Run: headless pygame with SDL's dummy video driver; simulated clock (each Clock.tick advances the game by its frame time, no real sleeping); random seed 0; keys injected as events and as key.get_pressed() state; no mouse input.
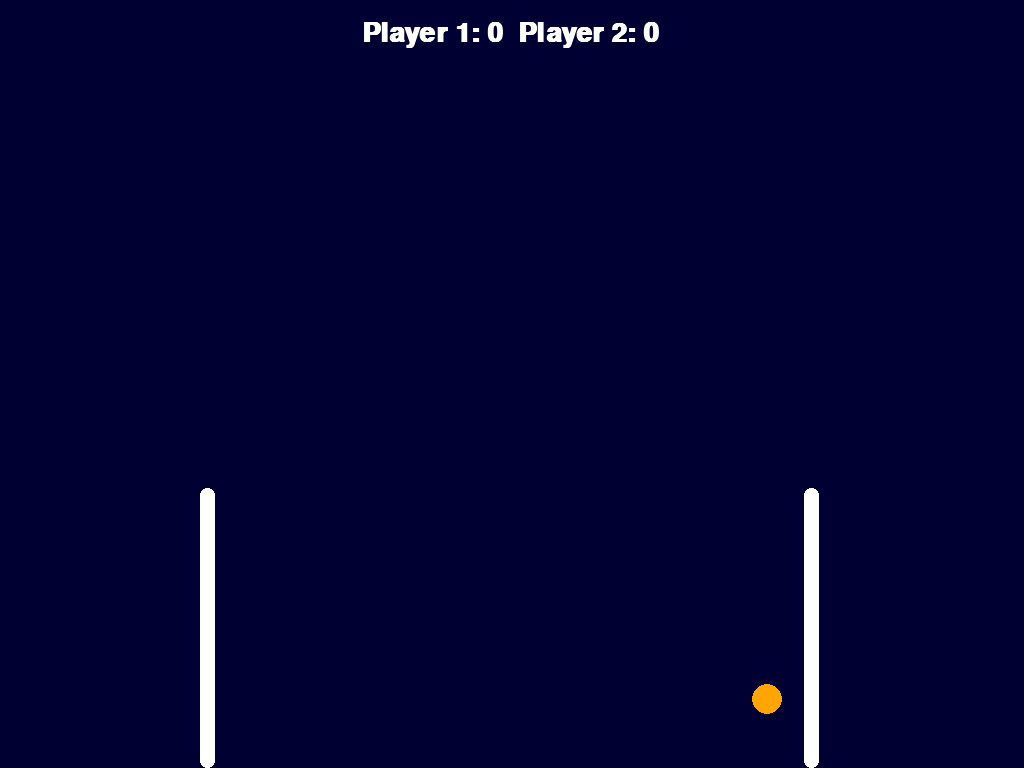
Frame 1 of 4 · flips 1–60 · no input
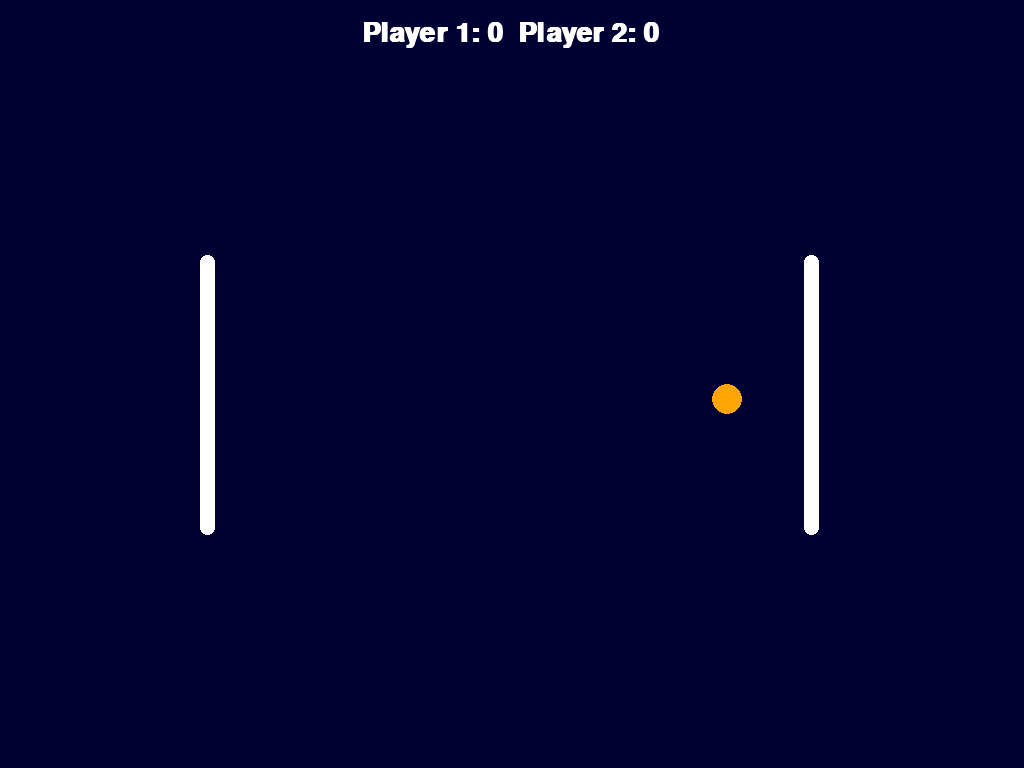
Frame 2 of 4 · flips 61–180 · tapped SPACE, RETURN · held RIGHT (→), D
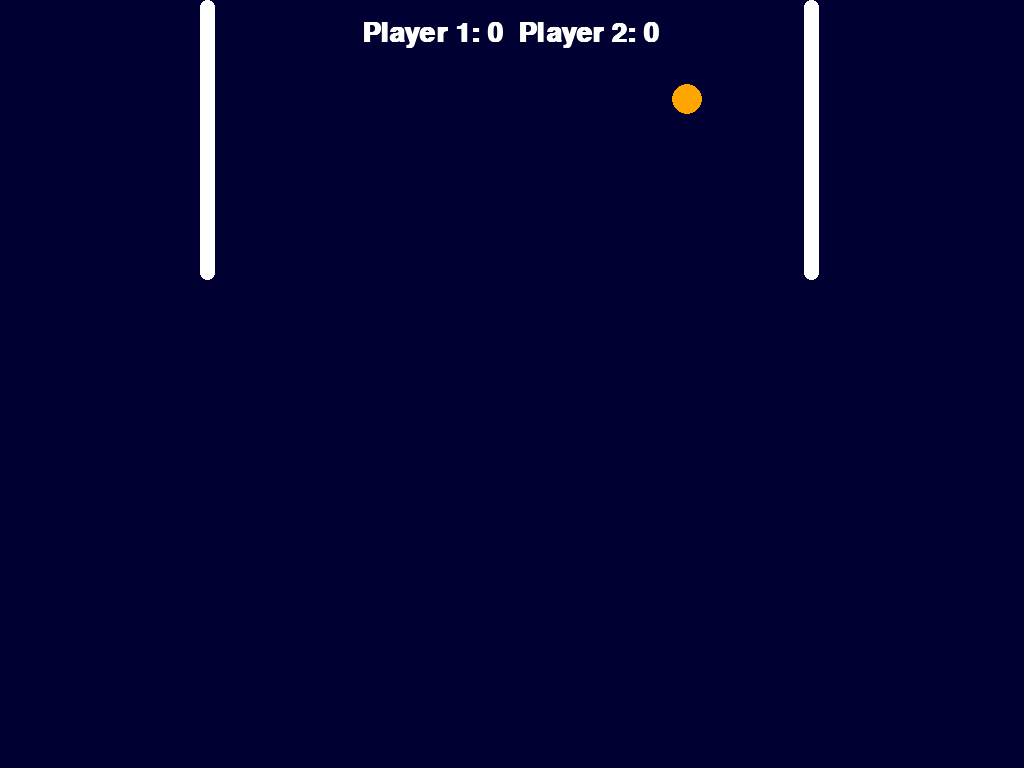
Frame 3 of 4 · flips 181–300 · held DOWN (↓), S
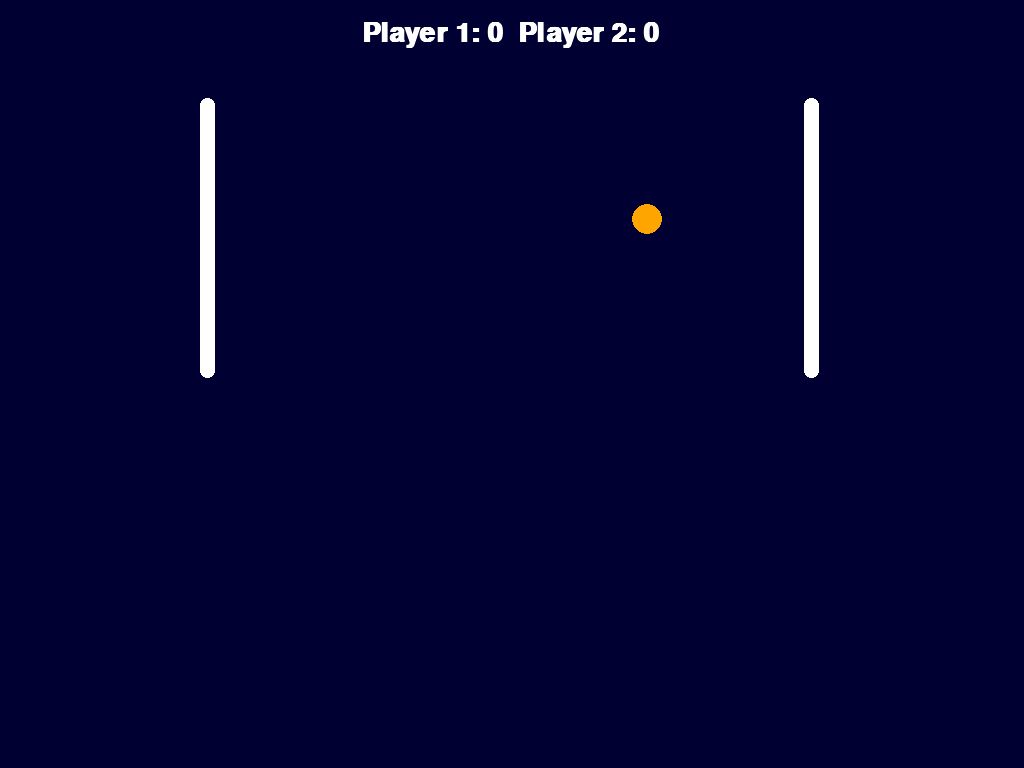
Frame 4 of 4 · flips 301–420 · held LEFT (←), A, UP (↑), W

The pygame program that drew these frames:

import pygame
import random

pygame.init()

# Configuração da tela
screen = pygame.display.set_mode((0, 0), pygame.FULLSCREEN)
screen_width, screen_height = screen.get_size()
clock = pygame.time.Clock()

# Velocidade da raquete
velocidade_raquete = 15

# Posições iniciais
x = 200
y = screen_height // 2 - 140
player1 = (x, y)

a = screen_width - 220
b = screen_height // 2 - 140
player2 = (a, b)

# Configurações da bola
bola_x = screen_width // 2
bola_y = screen_height // 2
bola_radius = 10
bola_dx = random.choice([-1, 1]) * 5
bola_dy = random.choice([-1, 1]) * 5
bola_acelerou = False

altura_ret = 280
pontos_player1 = 0
pontos_player2 = 0

# Cores
cor_fundo = (0, 0, 50)
cor_raquete = (255, 255, 255)
cor_bola = (255, 165, 0)
cor_texto = (255, 255, 255)

def reiniciar_bola():
    global bola_x, bola_y, bola_dx, bola_dy, bola_acelerou
    bola_x = screen_width // 2
    bola_y = screen_height // 2
    bola_dx = random.choice([-1, 1]) * 5
    bola_dy = random.choice([-1, 1]) * 5
    bola_acelerou = False

def desenhar_rastro(bola_x, bola_y):
    if abs(bola_dx) > 7 or abs(bola_dy) > 7:
        rastro_alpha = 50
        cor_rastro = (255, 165, 0, rastro_alpha)
        pygame.draw.circle(screen, cor_rastro, (bola_x, bola_y), int(bola_radius * 1.5))

while True:
    for event in pygame.event.get():
        if event.type == pygame.QUIT:
            pygame.quit()
            raise SystemExit
        if event.type == pygame.KEYDOWN and event.key == pygame.K_ESCAPE:
            pygame.quit()
            raise SystemExit

    # === Movimento automático da IA (segue a bola com limite de velocidade) ===
    if y + altura_ret // 2 < bola_y:
        y += velocidade_raquete
    elif y + altura_ret // 2 > bola_y:
        y -= velocidade_raquete

    if b + altura_ret // 2 < bola_y:
        b += velocidade_raquete
    elif b + altura_ret // 2 > bola_y:
        b -= velocidade_raquete

    # Limita posição das raquetes
    y = max(0, min(y, screen_height - altura_ret))
    b = max(0, min(b, screen_height - altura_ret))

    # Movimento da bola
    bola_x += bola_dx
    bola_y += bola_dy

    # Colisão com teto e chão
    if bola_y - bola_radius <= 0 or bola_y + bola_radius >= screen_height:
        bola_dy = -bola_dy

    # Colisão com raquetes
    if x < bola_x - bola_radius < x + 15 and y < bola_y < y + altura_ret:
        bola_dx = -bola_dx
        if not bola_acelerou:
            bola_dx *= 2
            bola_dy *= 2
            bola_acelerou = True

    if a < bola_x + bola_radius < a + 15 and b < bola_y < b + altura_ret:
        bola_dx = -bola_dx
        if not bola_acelerou:
            bola_dx *= 2
            bola_dy *= 2
            bola_acelerou = True

    # Pontuação e reinício da bola
    if bola_x - bola_radius <= 0:
        pontos_player2 += 1
        reiniciar_bola()

    if bola_x + bola_radius >= screen_width:
        pontos_player1 += 1
        reiniciar_bola()

    # Desenho da tela
    screen.fill(cor_fundo)

    pygame.draw.rect(screen, cor_raquete, [x, y, 15, altura_ret], border_radius=10)
    pygame.draw.rect(screen, cor_raquete, [a, b, 15, altura_ret], border_radius=10)

    pygame.draw.circle(screen, cor_bola, (bola_x, bola_y), bola_radius)
    desenhar_rastro(bola_x, bola_y)

    fonte = pygame.font.SysFont("Arial", 40, bold=True)
    texto_pontos = fonte.render(f"Player 1: {pontos_player1}  Player 2: {pontos_player2}", True, cor_texto)
    screen.blit(texto_pontos, (screen_width // 2 - 150, 20))

    pygame.display.flip()
    clock.tick(60)
